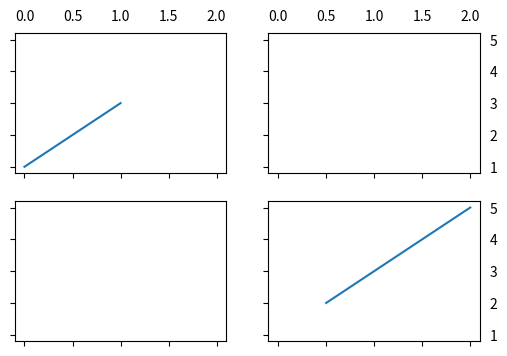

Source code (Python):
# Written by calculate-plot 0.1.0: this script draws the same figure with Matplotlib 3.11.2.
import matplotlib.pyplot as plt

plt.rcParams.update({
    'xtick.labelbottom': False,
    'xtick.labeltop': True,
    'ytick.labelleft': False,
    'ytick.labelright': True,
})
fig, axs = plt.subplots(2, 2, sharex=True, sharey=True, figsize=(6.0, 4.0))
axs[0, 0].plot([10000, 10001], [1000000, 3000000])
axs[1, 1].plot([10000.5, 10002], [2000000, 5000000])

if __name__ == "__main__":
    plt.show()
